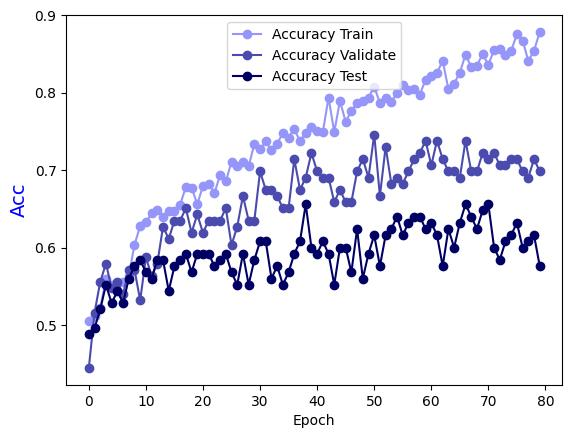

Source data for this figure (header and first rows):
Epoch, Accuracy Train, Accuracy Validate, Accuracy Test
0.0, 0.5046, 0.4444, 0.488
1.0, 0.5116, 0.5159, 0.496
2.0, 0.5217, 0.5556, 0.52
3.0, 0.5592, 0.5794, 0.552
4.0, 0.5521, 0.5476, 0.528
5.0, 0.5541, 0.5556, 0.544
6.0, 0.5551, 0.5397, 0.528
7.0, 0.5632, 0.5714, 0.56
8.0, 0.6036, 0.5714, 0.576
9.0, 0.6279, 0.5317, 0.584
10.0, 0.633, 0.5873, 0.568
11.0, 0.6441, 0.5635, 0.56
12.0, 0.6491, 0.5794, 0.584
13.0, 0.639, 0.627, 0.584
14.0, 0.6471, 0.6111, 0.544
15.0, 0.6471, 0.6349, 0.576
16.0, 0.6552, 0.6349, 0.584
17.0, 0.6785, 0.6508, 0.592
18.0, 0.6775, 0.619, 0.568
19.0, 0.6562, 0.6429, 0.592
20.0, 0.6795, 0.619, 0.592
21.0, 0.6825, 0.6349, 0.592
22.0, 0.6704, 0.6349, 0.576
23.0, 0.6936, 0.6349, 0.584
24.0, 0.6855, 0.6508, 0.592
25.0, 0.7108, 0.6032, 0.568
26.0, 0.7048, 0.627, 0.552
27.0, 0.7108, 0.6667, 0.592
28.0, 0.7048, 0.6349, 0.552
29.0, 0.7341, 0.6349, 0.584
30.0, 0.727, 0.6984, 0.608
31.0, 0.7371, 0.6746, 0.608
32.0, 0.726, 0.6746, 0.56
33.0, 0.7341, 0.6667, 0.576
34.0, 0.7482, 0.6508, 0.552
35.0, 0.7422, 0.6508, 0.568
36.0, 0.7533, 0.7143, 0.592
37.0, 0.7371, 0.6746, 0.608
38.0, 0.7482, 0.6905, 0.656
39.0, 0.7563, 0.7222, 0.6
40.0, 0.7503, 0.6984, 0.592
41.0, 0.7492, 0.6905, 0.608
42.0, 0.7937, 0.6905, 0.592
43.0, 0.7492, 0.6587, 0.552
44.0, 0.7897, 0.6746, 0.6
45.0, 0.7624, 0.6587, 0.6
46.0, 0.7765, 0.6587, 0.568
47.0, 0.7867, 0.6984, 0.624
48.0, 0.7897, 0.7143, 0.56
49.0, 0.7937, 0.6905, 0.592
50.0, 0.8079, 0.746, 0.616
51.0, 0.7867, 0.6667, 0.576
52.0, 0.7927, 0.7302, 0.616
53.0, 0.7887, 0.6825, 0.624
54.0, 0.7998, 0.6905, 0.64
55.0, 0.8099, 0.6825, 0.616
56.0, 0.8038, 0.6984, 0.632
57.0, 0.8049, 0.7143, 0.64
58.0, 0.7978, 0.7222, 0.64
59.0, 0.817, 0.7381, 0.624
... 20 more rows
